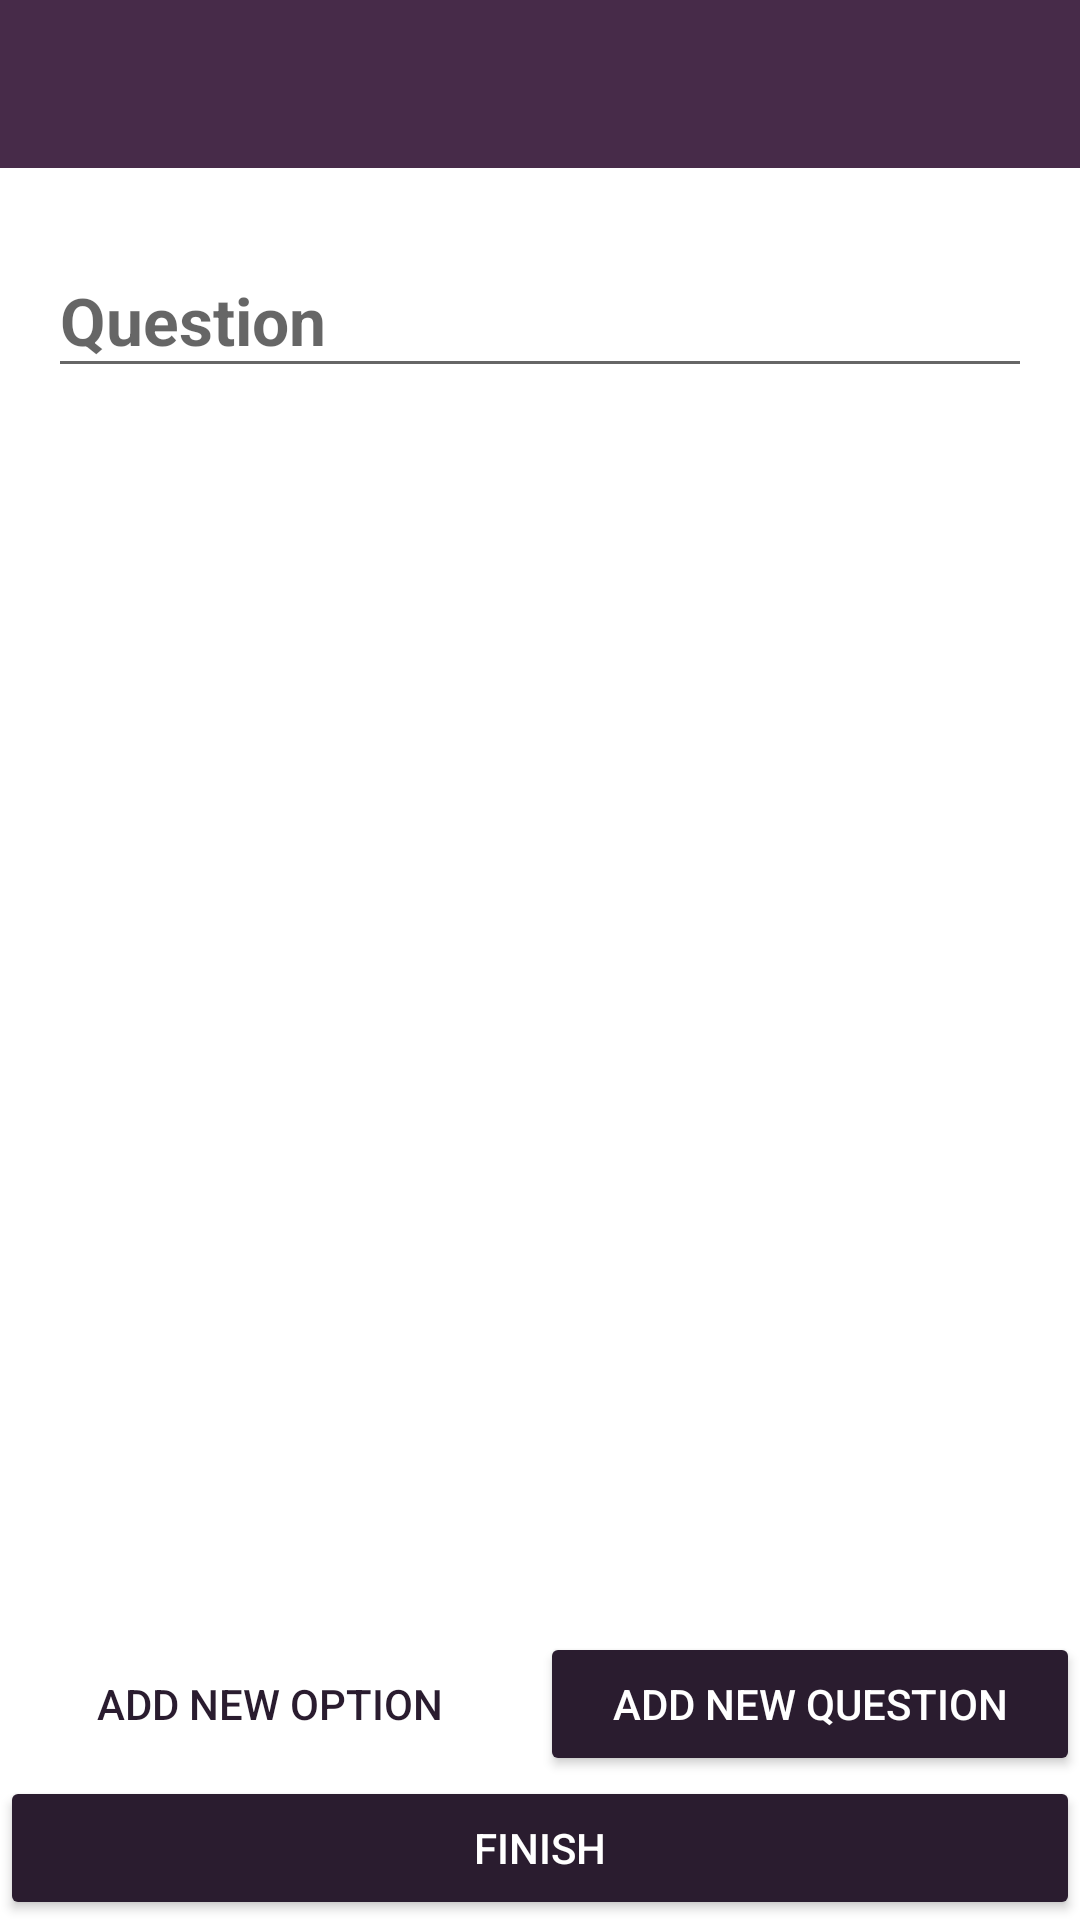

This screen was rendered from an Android layout file. Write that file and the resources it references.
<!-- AndroidManifest.xml: application theme AppTheme -->
<!-- res/layout/activity_conduct_survey.xml -->
<?xml version="1.0" encoding="utf-8"?>
<RelativeLayout xmlns:android="http://schemas.android.com/apk/res/android"
    xmlns:tools="http://schemas.android.com/tools"
    xmlns:app="http://schemas.android.com/apk/res-auto"
    android:id="@+id/activity_conduct_survey"
    android:layout_width="match_parent"
    android:layout_height="match_parent"
    android:background="@color/white"
    tools:context="hackathon.digitalocean.youdecide.activity.ConductSurvey">

    <android.support.v7.widget.Toolbar
        android:id="@+id/toolbar"
        android:layout_width="match_parent"
        android:layout_height="?actionBarSize"
        android:background="@color/colorPrimary"
        app:popupTheme="@style/ThemeOverlay.AppCompat.Dark"/>

    <ScrollView
        android:layout_width="match_parent"
        android:layout_height="match_parent"
        android:layout_above="@+id/bottom_bar"
        android:layout_below="@+id/toolbar"
        android:scrollbars="none">

        <LinearLayout
            android:layout_width="match_parent"
            android:layout_height="wrap_content"
            android:orientation="vertical"
            android:padding="16dp">

            <android.support.design.widget.TextInputLayout
                android:id="@+id/question_layout"
                android:layout_width="match_parent"
                android:layout_height="wrap_content">

                <EditText
                    android:id="@+id/question"
                    android:layout_width="match_parent"
                    android:layout_height="wrap_content"
                    android:layout_marginTop="16dp"
                    android:hint="Question"
                    android:maxLines="1"
                    android:textSize="22sp"
                    android:textStyle="bold" />

            </android.support.design.widget.TextInputLayout>

            <LinearLayout
                android:id="@+id/options_root"
                android:layout_width="match_parent"
                android:layout_height="wrap_content"
                android:orientation="vertical" />


        </LinearLayout>
    </ScrollView>

    <LinearLayout
        android:id="@+id/bottom_bar"
        android:layout_width="match_parent"
        android:layout_height="wrap_content"
        android:layout_alignParentBottom="true"
        android:orientation="vertical">

        <LinearLayout
            android:layout_width="match_parent"
            android:layout_height="wrap_content"
            android:orientation="horizontal">

            <Button
                android:id="@+id/add_option"
                style="@style/Base.Widget.AppCompat.Button.Borderless.Colored"
                android:layout_width="0dp"
                android:layout_height="wrap_content"
                android:layout_weight="1"
                android:text="Add New Option" />

            <Button
                android:id="@+id/new_question"
                style="@style/Base.Widget.AppCompat.Button.Colored"
                android:layout_width="0dp"
                android:layout_height="wrap_content"
                android:layout_weight="1"
                android:text="Add New Question" />
        </LinearLayout>

        <Button
            android:id="@+id/finish"
            style="@style/Base.Widget.AppCompat.Button.Colored"
            android:layout_width="match_parent"
            android:layout_height="wrap_content"
            android:layout_weight="1"
            android:onClick="onFinish"
            android:text="Finish" />
    </LinearLayout>

</RelativeLayout>
<!-- resources referenced by this layout -->
<resources>
  <color name="colorPrimary">#472B49</color>
  <style name="AppTheme" parent="Theme.AppCompat.DayNight.NoActionBar">
          
          <item name="colorPrimary">@color/colorPrimary</item>
          <item name="colorPrimaryDark">@color/colorPrimaryDark</item>
          <item name="colorAccent">@color/colorPrimaryDark</item>
      </style>
  <color name="colorPrimaryDark">#2A1C2F</color>
  <!-- not gathered from this repository: default colours our renderer supplied (Android Studio template values) -->
  <color name="white">#FFFFFFFF</color>
</resources>
